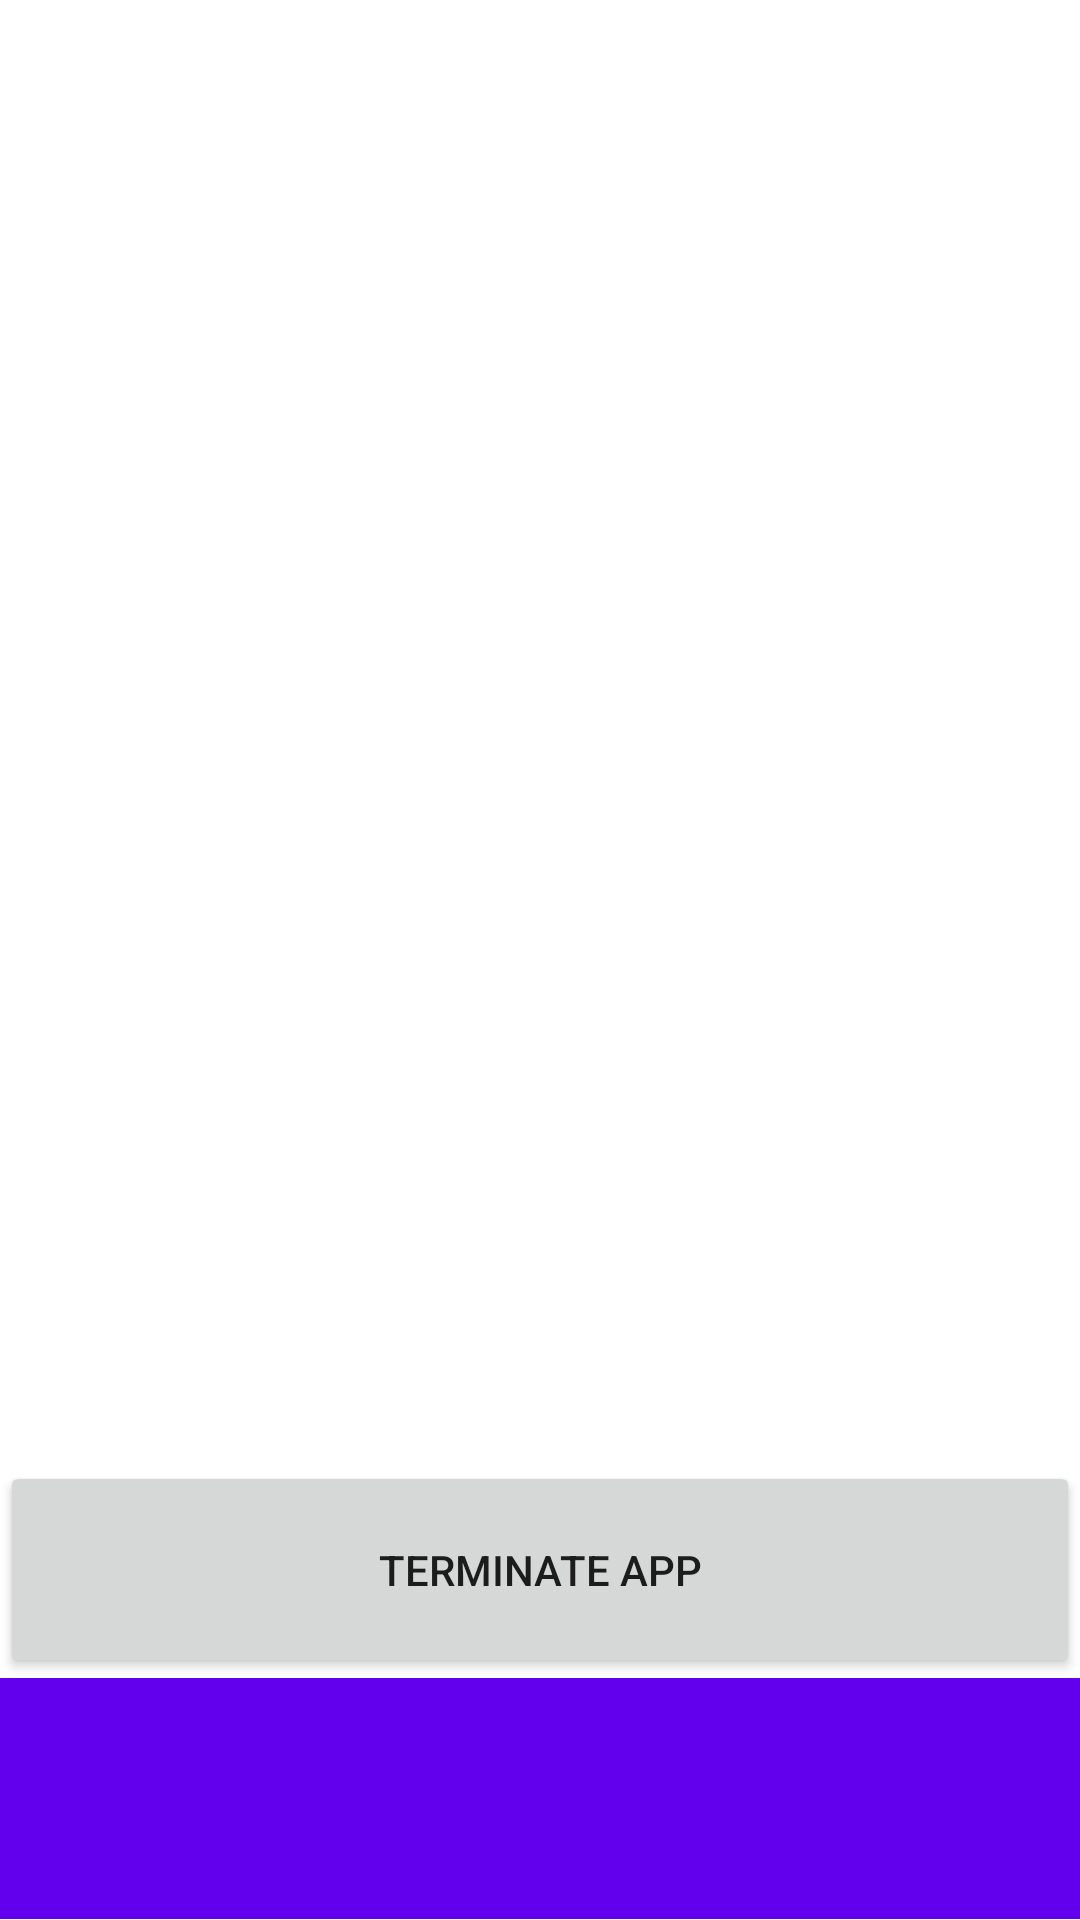

This screen was rendered from an Android layout file. Write that file and the resources it references.
<!-- AndroidManifest.xml: fallback theme Theme.MaterialComponents.DayNight.NoActionBar -->
<!-- res/layout/main.xml -->
<?xml version="1.0" encoding="utf-8"?>
<LinearLayout
	xmlns:android="http://schemas.android.com/apk/res/android"
		xmlns:app="http://schemas.android.com/apk/res-auto"
		 xmlns:tools="http://schemas.android.com/tools"
		 android:layout_width="match_parent"
		 android:layout_height="match_parent"
		 android:orientation="vertical"
		 tools:context="timo.jyu.ngimulogger.NgimuLogger">
	
	<LinearLayout 
		android:id="@+id/visualLayout"
		 android:layout_alignParentTop="true"
		 android:layout_width="match_parent"
		 android:layout_height="wrap_content"
		 android:layout_weight="1"
		 android:orientation="vertical">
	</LinearLayout>	
		
	<LinearLayout 
		 
		 android:layout_width="match_parent"
		 android:layout_height="wrap_content"
		 android:layout_weight="0.1"
		 android:orientation="vertical">
		

			 <Button
				   android:layout_width="match_parent"
					android:layout_height="wrap_content"
					android:layout_weight="1"
					android:text="@string/terminate_app"				
					android:id="@+id/shutdownButton"
				 />
					 

					  
		 
					<androidx.appcompat.widget.Toolbar
		android:id="@+id/my_toolbar"
			android:layout_weight="1"
			android:layout_width="match_parent"
			android:layout_height="?attr/actionBarSize"
			android:background="?attr/colorPrimary"
	
			
			android:theme="@style/ThemeOverlay.AppCompat.ActionBar"
			app:popupTheme="@style/ThemeOverlay.AppCompat.Light"
			/>
	</LinearLayout>

</LinearLayout>
<!-- resources referenced by this layout -->
<resources>
  <string name="terminate_app">Terminate App</string>
</resources>
